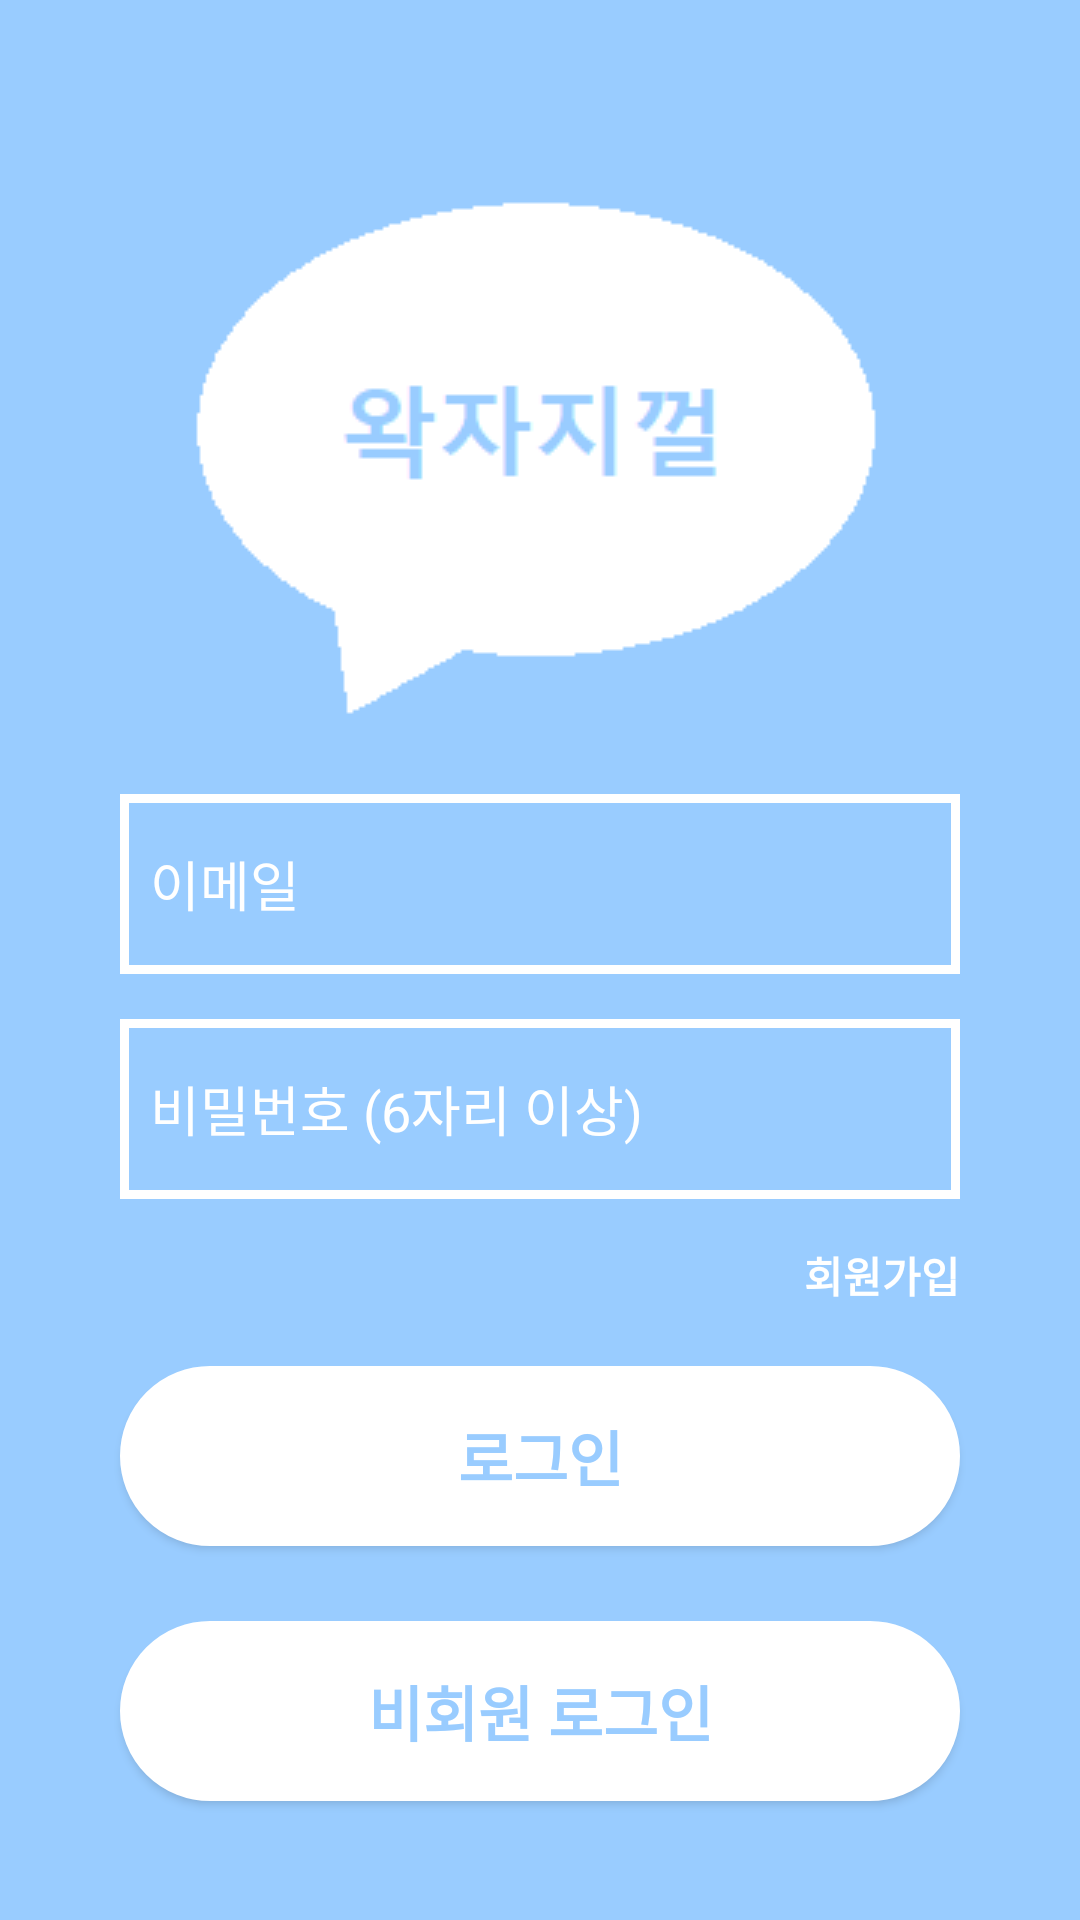

Here is an Android app screen rendered from its layout file. Give the layout XML and the strings, colors and styles it references.
<!-- AndroidManifest.xml: application theme Theme.NoticeBoard -->
<!-- res/layout/activity_auth.xml -->
<?xml version="1.0" encoding="utf-8"?>
<layout>
    <androidx.constraintlayout.widget.ConstraintLayout
        xmlns:android="http://schemas.android.com/apk/res/android"
        xmlns:app="http://schemas.android.com/apk/res-auto"
        xmlns:tools="http://schemas.android.com/tools"
        android:layout_width="match_parent"
        android:layout_height="match_parent"
        tools:context=".AuthActivity"
        android:background="@color/main_color">

        <ImageView
            android:id="@+id/auth_image"
            android:layout_width="wrap_content"
            android:layout_height="wrap_content"
            android:src="@drawable/auth_image"
            app:layout_constraintVertical_bias="0.1"
            app:layout_constraintBottom_toBottomOf="parent"
            app:layout_constraintEnd_toEndOf="parent"
            app:layout_constraintStart_toStartOf="parent"
            app:layout_constraintTop_toTopOf="parent" />

        <EditText
            android:id="@+id/auth_email"
            android:layout_width="280dp"
            android:layout_height="60dp"
            android:ems="10"
            android:hint="이메일"
            android:inputType="textEmailAddress"
            app:layout_constraintEnd_toEndOf="parent"
            app:layout_constraintStart_toStartOf="parent"
            app:layout_constraintTop_toBottomOf="@id/auth_image"
            style="@style/WhiteStroke"/>

        <EditText
            android:id="@+id/auth_password"
            android:layout_width="280dp"
            android:layout_height="60dp"
            android:ems="10"
            android:hint="비밀번호 (6자리 이상)"
            android:inputType="textPassword"
            android:layout_marginTop="15dp"
            app:layout_constraintEnd_toEndOf="parent"
            app:layout_constraintStart_toStartOf="parent"
            app:layout_constraintTop_toBottomOf="@id/auth_email"
            style="@style/WhiteStroke"/>

        <TextView
            android:id="@+id/sign_up"
            android:layout_width="wrap_content"
            android:layout_height="wrap_content"
            android:text="회원가입"
            android:textColor="@color/white"
            android:textStyle="bold"
            android:layout_marginTop="15dp"
            app:layout_constraintEnd_toEndOf="@id/auth_password"
            app:layout_constraintTop_toBottomOf="@id/auth_password" />

        <Button
            android:id="@+id/login"
            android:layout_width="280dp"
            android:layout_height="60dp"
            android:text="로그인"
            android:textSize="20sp"
            android:textStyle="bold"
            android:layout_marginTop="20dp"
            app:layout_constraintEnd_toEndOf="parent"
            app:layout_constraintStart_toStartOf="parent"
            app:layout_constraintTop_toBottomOf="@id/sign_up"
            style="@style/WhiteRadius"/>

        <Button
            android:id="@+id/login_anonymous"
            android:layout_width="280dp"
            android:layout_height="60dp"
            android:text="비회원 로그인"
            android:textSize="20sp"
            android:textStyle="bold"
            android:layout_marginTop="25dp"
            app:layout_constraintEnd_toEndOf="parent"
            app:layout_constraintStart_toStartOf="parent"
            app:layout_constraintTop_toBottomOf="@id/login"
            style="@style/WhiteRadius"/>

    </androidx.constraintlayout.widget.ConstraintLayout>
</layout>
<!-- resources referenced by this layout -->
<resources>
  <color name="main_color">#99CCFF</color>
  <color name="white">#FFFFFFFF</color>
  <!-- drawable auth_image: png bitmap (drawable, 2615 bytes) -->
  <style name="WhiteRadius" parent="android:Widget.Button">
          <item name="android:background">@drawable/background_white_radius</item>
          <item name="android:textColor">@color/main_color</item>
      </style>
  <style name="WhiteStroke" parent="android:Widget.EditText">
          <item name="android:background">@drawable/background_white_rectangle</item>
          <item name="android:textColor">@color/white</item>
          <item name="android:textColorHint">@color/white</item>
          <item name="android:paddingLeft">10dp</item>
          <item name="android:paddingRight">10dp</item>
      </style>
  <style name="Theme.NoticeBoard" parent="Theme.AppCompat.Light">
          
          <item name="colorPrimary">@color/purple_500</item>
          <item name="colorPrimaryVariant">@color/main_color</item>
          <item name="colorOnPrimary">@color/white</item>
          
          <item name="colorSecondary">@color/teal_200</item>
          <item name="colorSecondaryVariant">@color/teal_700</item>
          <item name="colorOnSecondary">@color/black</item>
          
          <item name="android:statusBarColor">?attr/colorPrimaryVariant</item>
          
          <item name="windowNoTitle">true</item>
      </style>
  <!-- drawable background_white_radius (drawable) -->
  <?xml version="1.0" encoding="utf-8"?>
  <shape
      xmlns:android="http://schemas.android.com/apk/res/android"
      android:shape="rectangle">
  
      <solid android:color="@color/white"></solid>
  
      <stroke
          android:width="3dp"
          android:color="@color/white"></stroke>
  
      <corners
          android:topLeftRadius="30dp"
          android:topRightRadius="30dp"
          android:bottomLeftRadius="30dp"
          android:bottomRightRadius="30dp"></corners>
  
  </shape>
  <!-- drawable background_white_rectangle (drawable) -->
  <?xml version="1.0" encoding="utf-8"?>
  <shape
      xmlns:android="http://schemas.android.com/apk/res/android"
      android:shape="rectangle">
  
      <stroke
          android:width="3dp"
          android:color="@color/white"></stroke>
  
  </shape>
  <color name="purple_500">#FF6200EE</color>
  <color name="teal_200">#FF03DAC5</color>
  <color name="teal_700">#FF018786</color>
  <color name="black">#FF000000</color>
</resources>
